Run: headless pygame with SDL's dummy video driver; simulated clock (each Clock.tick advances the game by its frame time, no real sleeping); random seed 0; keys injected as events and as key.get_pressed() state; no mouse input.
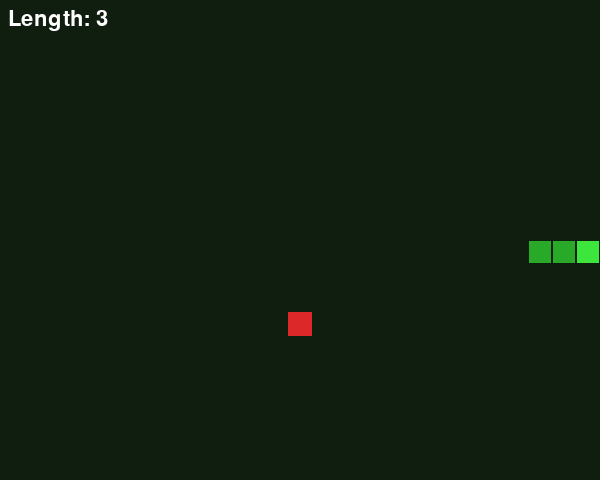
Frame 1 of 1 · flips 1–60 · no input (game ended)

The pygame program that drew these frames:

# @title Pygame Snake
# @category Games
# @kind Console program
# @where Install pygame first (pip install pygame), save as snake_game.py and run: python3 snake_game.py. Steer with the arrow keys.
# @keywords pygame snake, pygame grid game, pygame arrow keys, pygame eat food grow
# @about Snake in a pygame window: eat the red apples to grow, and don't crash into the walls or your tail.

import random

import pygame

CELL, COLS, ROWS = 24, 25, 20
pygame.init()
screen = pygame.display.set_mode((CELL * COLS, CELL * ROWS))
pygame.display.set_caption("Snake")
clock = pygame.time.Clock()
font = pygame.font.SysFont(None, 32)


def random_food(snake):
    while True:
        spot = (random.randrange(COLS), random.randrange(ROWS))
        if spot not in snake:
            return spot


snake = [(5, 10), (4, 10), (3, 10)]  # head first
direction = (1, 0)
food = random_food(snake)
alive = True
DIRECTIONS = {pygame.K_UP: (0, -1), pygame.K_DOWN: (0, 1), pygame.K_LEFT: (-1, 0), pygame.K_RIGHT: (1, 0)}

while alive:
    for event in pygame.event.get():
        if event.type == pygame.QUIT:
            alive = False
        elif event.type == pygame.KEYDOWN and event.key in DIRECTIONS:
            new = DIRECTIONS[event.key]
            if (new[0] + direction[0], new[1] + direction[1]) != (0, 0):  # no U-turns
                direction = new

    head = (snake[0][0] + direction[0], snake[0][1] + direction[1])
    if head in snake or not (0 <= head[0] < COLS and 0 <= head[1] < ROWS):
        alive = False
    else:
        snake.insert(0, head)
        if head == food:
            food = random_food(snake)
        else:
            snake.pop()

    screen.fill((15, 30, 15))
    pygame.draw.rect(screen, (220, 40, 40), (food[0] * CELL, food[1] * CELL, CELL, CELL))
    for i, (x, y) in enumerate(snake):
        green = (60, 230, 60) if i == 0 else (40, 170, 40)
        pygame.draw.rect(screen, green, (x * CELL + 1, y * CELL + 1, CELL - 2, CELL - 2))
    screen.blit(font.render(f"Length: {len(snake)}", True, (255, 255, 255)), (8, 8))
    pygame.display.flip()
    clock.tick(10)  # 10 moves per second; raise it to make the game harder

pygame.time.wait(800)
pygame.quit()
print("Game over! Your snake was", len(snake), "long.")
